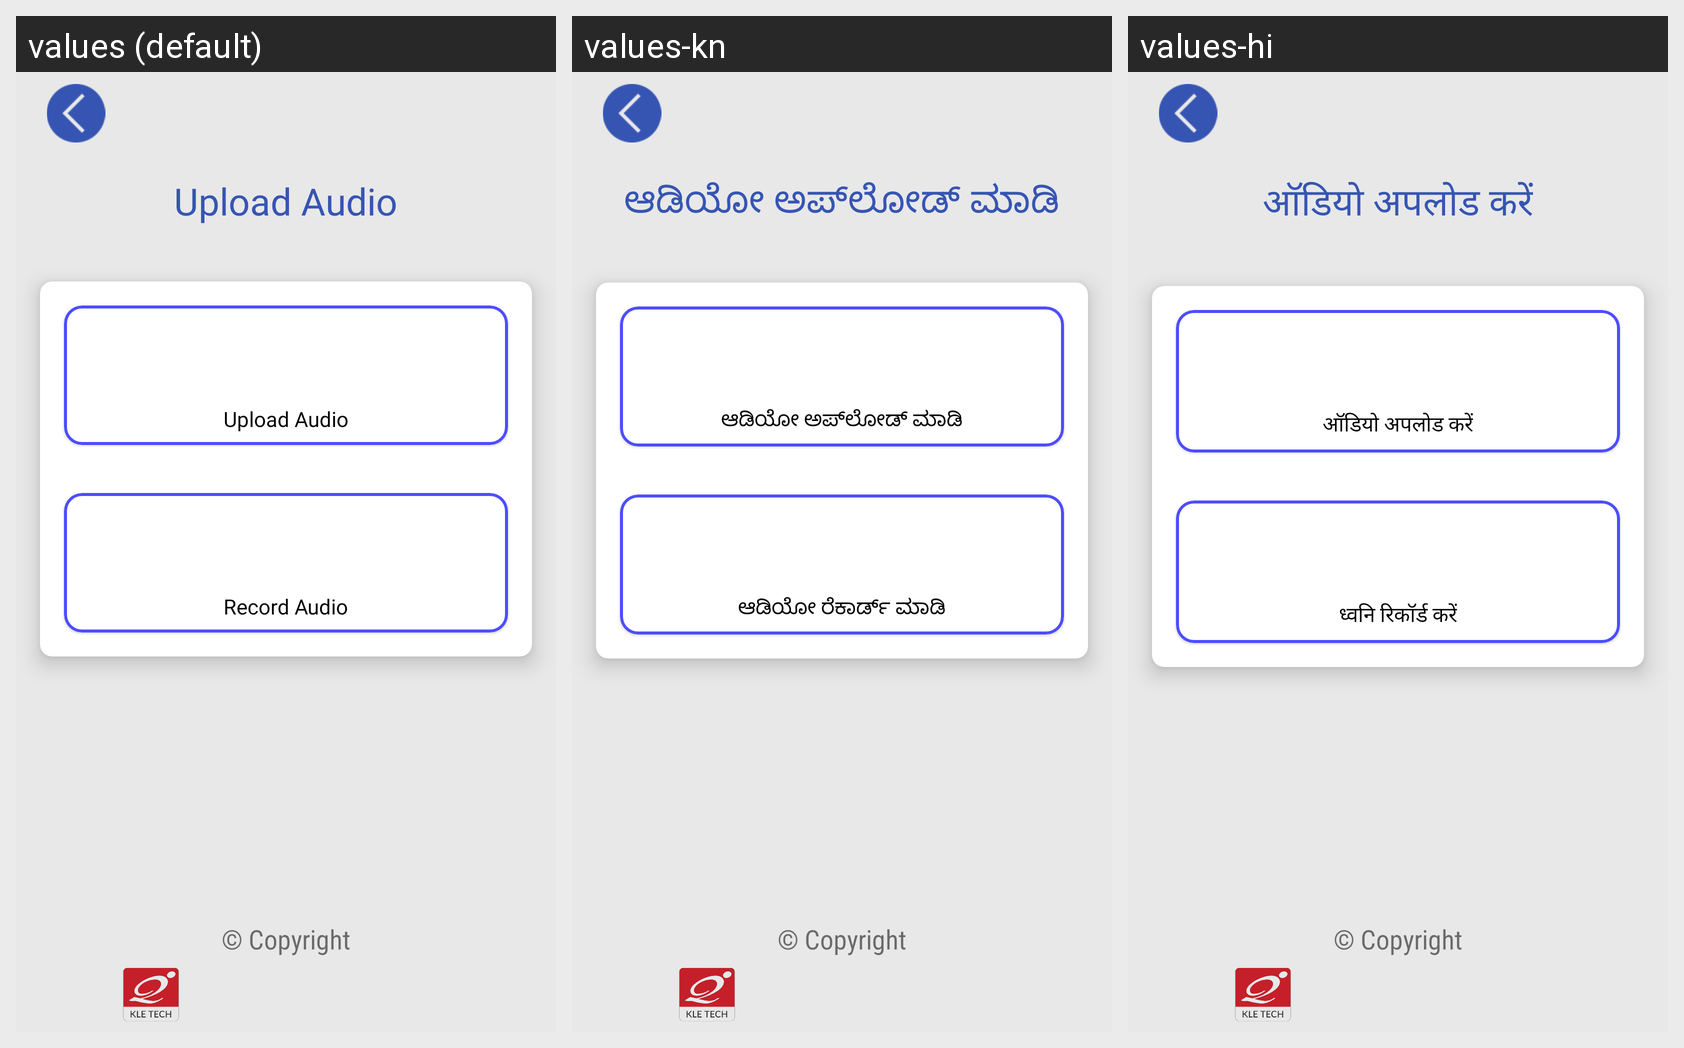

Here is an Android app screen in its default locale and in the app's own translations. Write out the translated-string differences for the strings that appear on this screen.
Android screen res/layout/activity_sub_audio_menu.xml rendered under 3 locales, left to right: values (default), values-kn, values-hi. Device: Nexus 5 (rendered at 1080×1920; each locale shown at half size, 540×960, under a caption strip naming it); theme Theme.AIDataLab.
Strings drawn on this screen, with the default value and each locale's value (text and hints the layout hard-codes, and strings that could not be matched under every locale, appear in the picture but are not listed):

upload_audio
  values: Upload Audio
  values-kn: ಆಡಿಯೋ ಅಪ್‌ಲೋಡ್ ಮಾಡಿ
  values-hi: ऑडियो अपलोड करें

record_audio
  values: Record Audio
  values-kn: ಆಡಿಯೋ ರೆಕಾರ್ಡ್ ಮಾಡಿ
  values-hi: ध्वनि रिकॉर्ड करें
